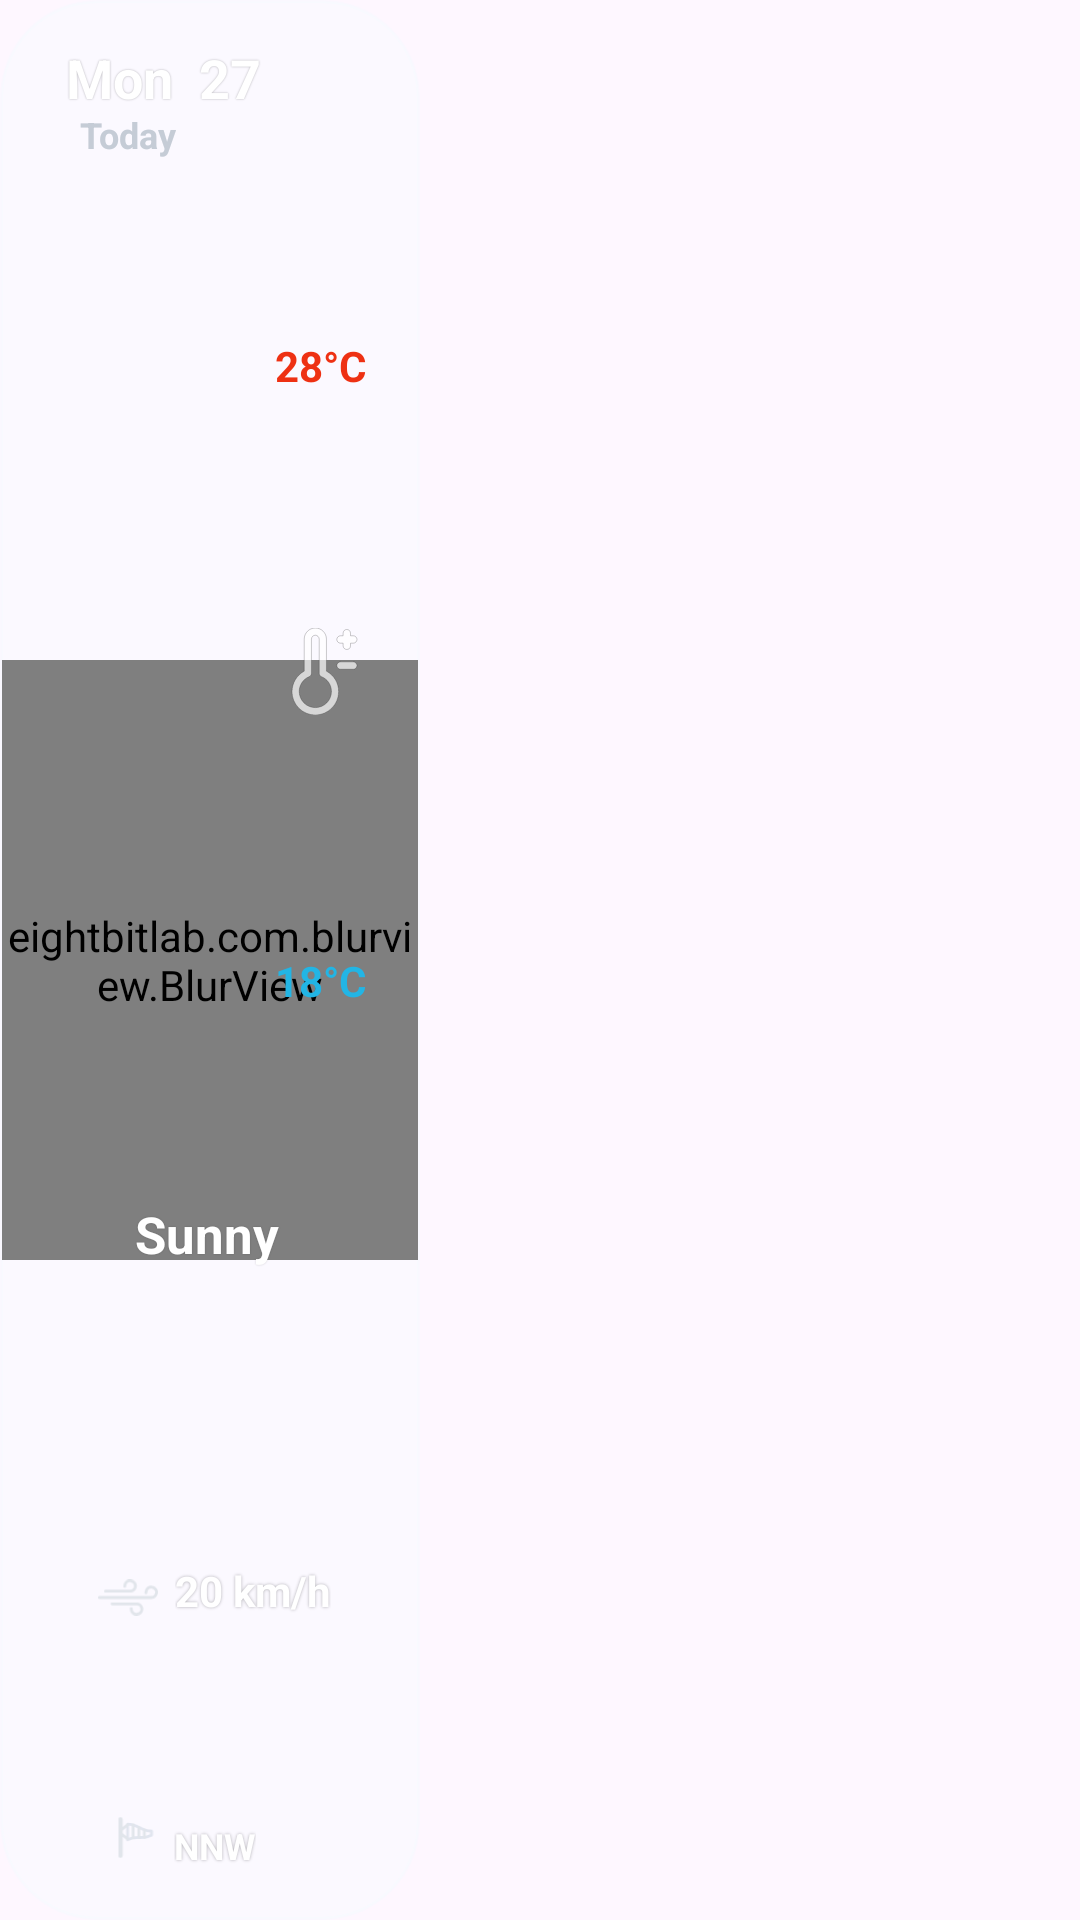

The Android layout XML behind this screen, and the referenced resources:
<!-- AndroidManifest.xml: application theme Theme.Meteoapp2 -->
<!-- res/layout/day_box.xml -->
<?xml version="1.0" encoding="utf-8"?>
<LinearLayout xmlns:android="http://schemas.android.com/apk/res/android"
    xmlns:app="http://schemas.android.com/apk/res-auto"
    android:layout_width="150dp"
    android:layout_height="200dp">

    
    <androidx.constraintlayout.widget.ConstraintLayout
        android:layout_width="140dp"
        android:layout_height="match_parent"
        android:layout_marginEnd="12dp"
        android:background="@drawable/average_forecast_day_box"
        android:clipToOutline="true"
        android:elevation="4dp"
        android:orientation="vertical"
        android:outlineProvider="background"
        android:padding="0.5dp">

        <eightbitlab.com.blurview.BlurView
            android:id="@+id/blurView2"
            android:layout_width="139dp"
            android:layout_height="200dp"
            app:layout_constraintBottom_toBottomOf="parent"
            app:layout_constraintEnd_toEndOf="parent"
            app:layout_constraintStart_toStartOf="parent"
            app:layout_constraintTop_toTopOf="parent" />

        <TextView
            android:id="@+id/dateTextView"
            android:layout_width="wrap_content"
            android:layout_height="wrap_content"
            android:layout_marginStart="12dp"
            android:layout_marginTop="13dp"
            android:shadowColor="#50000000"
            android:shadowDx="0"
            android:shadowDy="0"
            android:shadowRadius="1"
            android:text="Mon  27"
            android:textColor="@color/white"
            android:textSize="18sp"
            android:textStyle="bold"
            app:layout_constraintBottom_toBottomOf="parent"
            app:layout_constraintEnd_toEndOf="parent"
            app:layout_constraintHorizontal_bias="0.153"
            app:layout_constraintStart_toStartOf="parent"
            app:layout_constraintTop_toTopOf="parent"
            app:layout_constraintVertical_bias="0.0" />

        <TextView
            android:id="@+id/relativeDateTextView"
            android:layout_width="60dp"
            android:layout_height="20dp"
            android:layout_marginStart="20dp"
            android:layout_marginTop="36dp"
            android:layout_marginEnd="20dp"
            android:text="Today"
            android:textColor="@color/gray2"
            android:textSize="12sp"
            android:textStyle="bold"
            app:layout_constraintBottom_toBottomOf="parent"
            app:layout_constraintEnd_toEndOf="parent"
            app:layout_constraintHorizontal_bias="0.153"
            app:layout_constraintStart_toStartOf="parent"
            app:layout_constraintTop_toTopOf="parent"
            app:layout_constraintVertical_bias="0.0" />

        <ImageView
            android:id="@+id/weatherIconImageView2"
            android:layout_width="60dp"
            android:layout_height="60dp"
            android:layout_marginStart="15dp"
            android:layout_marginTop="15dp"
            android:layout_marginBottom="3dp"
            android:src="@drawable/ic_sun"
            app:layout_constraintBottom_toBottomOf="parent"
            app:layout_constraintEnd_toEndOf="parent"
            app:layout_constraintHorizontal_bias="0.0"
            app:layout_constraintStart_toStartOf="parent"
            app:layout_constraintTop_toTopOf="parent"
            app:layout_constraintVertical_bias="0.333" />

        <ImageView
            android:id="@+id/dailyTempIcon"
            android:layout_width="33dp"
            android:layout_height="29dp"
            android:layout_marginTop="2dp"
            android:layout_marginEnd="10dp"
            android:src="@drawable/temp2"
            app:layout_constraintBottom_toBottomOf="parent"
            app:layout_constraintEnd_toEndOf="parent"
            app:layout_constraintHorizontal_bias="0.951"
            app:layout_constraintStart_toStartOf="parent"
            app:layout_constraintTop_toTopOf="parent"
            app:layout_constraintVertical_bias="0.34" />

        <TextView
            android:id="@+id/maxTemp"
            android:layout_width="wrap_content"
            android:layout_height="19dp"
            android:layout_marginTop="8dp"
            android:layout_marginEnd="13dp"
            android:layout_marginBottom="20dp"
            android:text="28°C"
            android:textColor="#ee3113"
            android:textStyle="bold"
            app:layout_constraintBottom_toBottomOf="parent"
            app:layout_constraintEnd_toEndOf="parent"
            app:layout_constraintHorizontal_bias="0.953"
            app:layout_constraintStart_toStartOf="parent"
            app:layout_constraintTop_toTopOf="parent"
            app:layout_constraintVertical_bias="0.175" />

        <TextView
            android:id="@+id/minTemp"
            android:layout_width="wrap_content"
            android:layout_height="wrap_content"
            android:layout_marginStart="10dp"
            android:layout_marginTop="10dp"
            android:layout_marginEnd="10dp"
            android:text="18°C"
            android:textColor="#22b5e5"
            android:textStyle="bold"
            app:layout_constraintBottom_toBottomOf="parent"
            app:layout_constraintEnd_toEndOf="parent"
            app:layout_constraintHorizontal_bias="0.918"
            app:layout_constraintStart_toStartOf="parent"
            app:layout_constraintTop_toTopOf="parent"
            app:layout_constraintVertical_bias="0.503" />

        <TextView
            android:id="@+id/ConditionTextView"
            android:layout_width="127dp"
            android:layout_height="23dp"
            android:layout_marginStart="5dp"
            android:layout_marginTop="13dp"
            android:layout_marginEnd="2dp"
            android:gravity="center"
            android:shadowColor="#30000000"
            android:shadowDx="0"
            android:shadowDy="0"
            android:shadowRadius="1"
            android:text="Sunny"
            android:textColor="@color/white"
            android:textSize="17sp"
            android:textStyle="bold"
            app:layout_constraintBottom_toBottomOf="parent"
            app:layout_constraintEnd_toEndOf="parent"
            app:layout_constraintHorizontal_bias="0.031"
            app:layout_constraintStart_toStartOf="parent"
            app:layout_constraintTop_toTopOf="parent"
            app:layout_constraintVertical_bias="0.641" />

        <ImageView
            android:id="@+id/windIcon2"
            android:layout_width="20dp"
            android:layout_height="15dp"
            android:layout_marginStart="8dp"
            android:layout_marginEnd="15dp"
            android:layout_marginBottom="12dp"
            android:src="@drawable/wind_icon2"
            app:layout_constraintBottom_toBottomOf="parent"
            app:layout_constraintEnd_toEndOf="parent"
            app:layout_constraintHorizontal_bias="0.25"
            app:layout_constraintStart_toStartOf="parent"
            app:layout_constraintTop_toTopOf="parent"
            app:layout_constraintVertical_bias="0.857" />

        <TextView
            android:id="@+id/windTextView"
            android:layout_width="wrap_content"
            android:layout_height="wrap_content"
            android:layout_marginBottom="10dp"
            android:shadowColor="#50000000"
            android:shadowDx="0"
            android:shadowDy="0"
            android:shadowRadius="2"
            android:text="20 km/h"
            android:textColor="@color/white"
            android:textSize="14sp"
            android:textStyle="bold"
            app:layout_constraintBottom_toBottomOf="parent"
            app:layout_constraintEnd_toEndOf="parent"
            app:layout_constraintHorizontal_bias="0.666"
            app:layout_constraintStart_toStartOf="parent"
            app:layout_constraintTop_toTopOf="parent"
            app:layout_constraintVertical_bias="0.853" />

        <ImageView
            android:id="@+id/windDirIcon2"
            android:layout_width="18dp"
            android:layout_height="15dp"
            android:layout_marginStart="12dp"
            android:layout_marginBottom="15dp"
            android:src="@drawable/wind_dir"
            app:layout_constraintBottom_toBottomOf="parent"
            app:layout_constraintEnd_toEndOf="parent"
            app:layout_constraintHorizontal_bias="0.218"
            app:layout_constraintStart_toStartOf="parent"
            app:layout_constraintTop_toTopOf="parent"
            app:layout_constraintVertical_bias="0.993" />

        <TextView
            android:id="@+id/windDirTextVieww"
            android:layout_width="wrap_content"
            android:layout_height="wrap_content"
            android:layout_marginStart="8dp"
            android:layout_marginTop="15dp"
            android:layout_marginEnd="5dp"
            android:layout_marginBottom="16dp"
            android:gravity="left"
            android:shadowColor="#50000000"
            android:shadowDx="0"
            android:shadowDy="0"
            android:shadowRadius="2"
            android:text="NNW"
            android:textColor="@color/white"
            android:textSize="12sp"
            android:textStyle="bold"
            app:layout_constraintBottom_toBottomOf="parent"
            app:layout_constraintEnd_toEndOf="parent"
            app:layout_constraintStart_toStartOf="parent"
            app:layout_constraintTop_toTopOf="parent"
            app:layout_constraintVertical_bias="1.0" />

    </androidx.constraintlayout.widget.ConstraintLayout>
</LinearLayout>
<!-- resources referenced by this layout -->
<resources>
  <color name="gray2">#c5ccd6</color>
  <color name="white">#FFFFFFFF</color>
  <!-- drawable average_forecast_day_box (drawable) -->
  <shape xmlns:android="http://schemas.android.com/apk/res/android"
      android:shape="rectangle">
  
      <solid android:color="#30eFFFFF"/>
      <corners android:radius="32dp"/>
      <stroke android:width="1dp" android:color="#20dFFFFF"/>
  </shape>
  <!-- drawable temp2 (drawable) -->
  <vector xmlns:android="http://schemas.android.com/apk/res/android" android:alpha="0.69" android:height="800dp" android:viewportHeight="501.33" android:viewportWidth="501.33" android:width="800dp">
        
      <path android:fillColor="#FFFFFF"
          android:strokeColor="#70000000"
          android:strokeWidth="4"
          android:pathData="M261.87,248.53V64c0,-35.2 -28.8,-64 -64,-64c-35.2,0 -64,28.8 -64,64v184.53C91.2,272 63.47,316.8 63.47,366.93c0,73.6 59.73,134.4 134.4,134.4c73.6,0 134.4,-60.8 134.4,-134.4C332.27,316.8 305.6,272 261.87,248.53zM197.87,458.67c-51.2,0 -92.8,-41.6 -92.8,-92.8c0,-37.33 22.4,-71.47 57.6,-85.33c7.47,-3.2 12.8,-10.67 12.8,-19.2V64c0,-12.8 10.67,-22.4 22.4,-22.4s21.33,9.6 22.4,22.4v197.33c0,8.53 5.33,16 12.8,19.2c35.2,13.87 57.6,48 57.6,85.33C290.67,417.07 249.07,458.67 197.87,458.67z"/>
        
      <path android:fillColor="#FFFFFF"
          android:strokeColor="#70000000"
          android:strokeWidth="4"
          android:pathData="M416.53,44.8h-16V29.87c0,-11.73 -9.6,-21.33 -21.33,-21.33s-21.33,9.6 -21.33,21.33V44.8h-14.93c-11.73,0 -21.33,9.6 -21.33,21.33c0,11.73 9.6,21.33 21.33,21.33h14.93V102.4c0,11.73 9.6,21.33 21.33,21.33s21.33,-8.53 21.33,-20.27v-16h16c11.73,0 21.33,-9.6 21.33,-21.33S428.27,44.8 416.53,44.8z"/>
        
      <path android:fillColor="#FFFFFF"
          android:strokeColor="#70000000"
          android:strokeWidth="4"
          android:pathData="M416.53,195.2h-73.6c-11.73,0 -21.33,9.6 -21.33,21.33s9.6,21.33 21.33,21.33h73.6c11.73,0 21.33,-9.6 21.33,-21.33C437.87,204.8 428.27,195.2 416.53,195.2z"/>
      
  </vector>
  <style name="Theme.Meteoapp2" parent="Base.Theme.Meteoapp2" />
  <color name="gray3">#e1e5eb</color>
  <style name="Base.Theme.Meteoapp2" parent="Theme.Material3.DayNight.NoActionBar">
          
          
      </style>
</resources>
